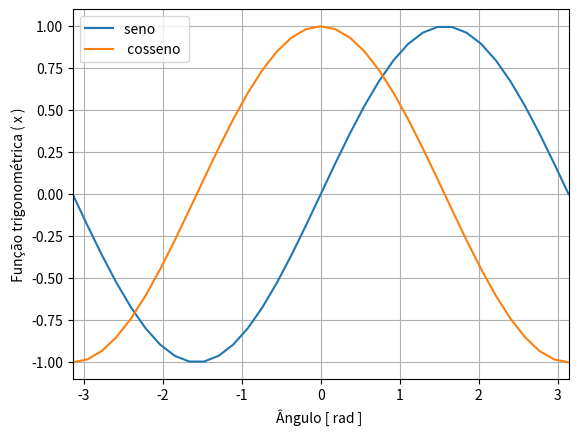

This chart was generated by the following Python code:
import numpy as np
import matplotlib.pyplot as plt

x = np.linspace(-np.pi, np.pi,35) # 35 valores entre −pi e pi
y_sen = np.sin(x) # array senos dos valores de x
y_cos = np.cos(x) # array cos senos dos valores de x
plt.plot (x,y_sen, label = 'seno ')
plt.plot (x, y_cos , label= ' cosseno ' )
plt.xlim(-np.pi , np.pi )
plt.xlabel ( 'Ângulo [ rad ] ')
plt.ylabel ( ' Função trigonométrica ( x ) ' )
plt.grid( True )
plt.legend ( )
plt.show ( ) # mostra o gráfico
f= "a) "
print ( f, " x = { x }" )
f= "b) "
print ( f, " y_sen = { y_sen } " )
f= "c) "
print ( f, " y_cos = { y_cos } " )